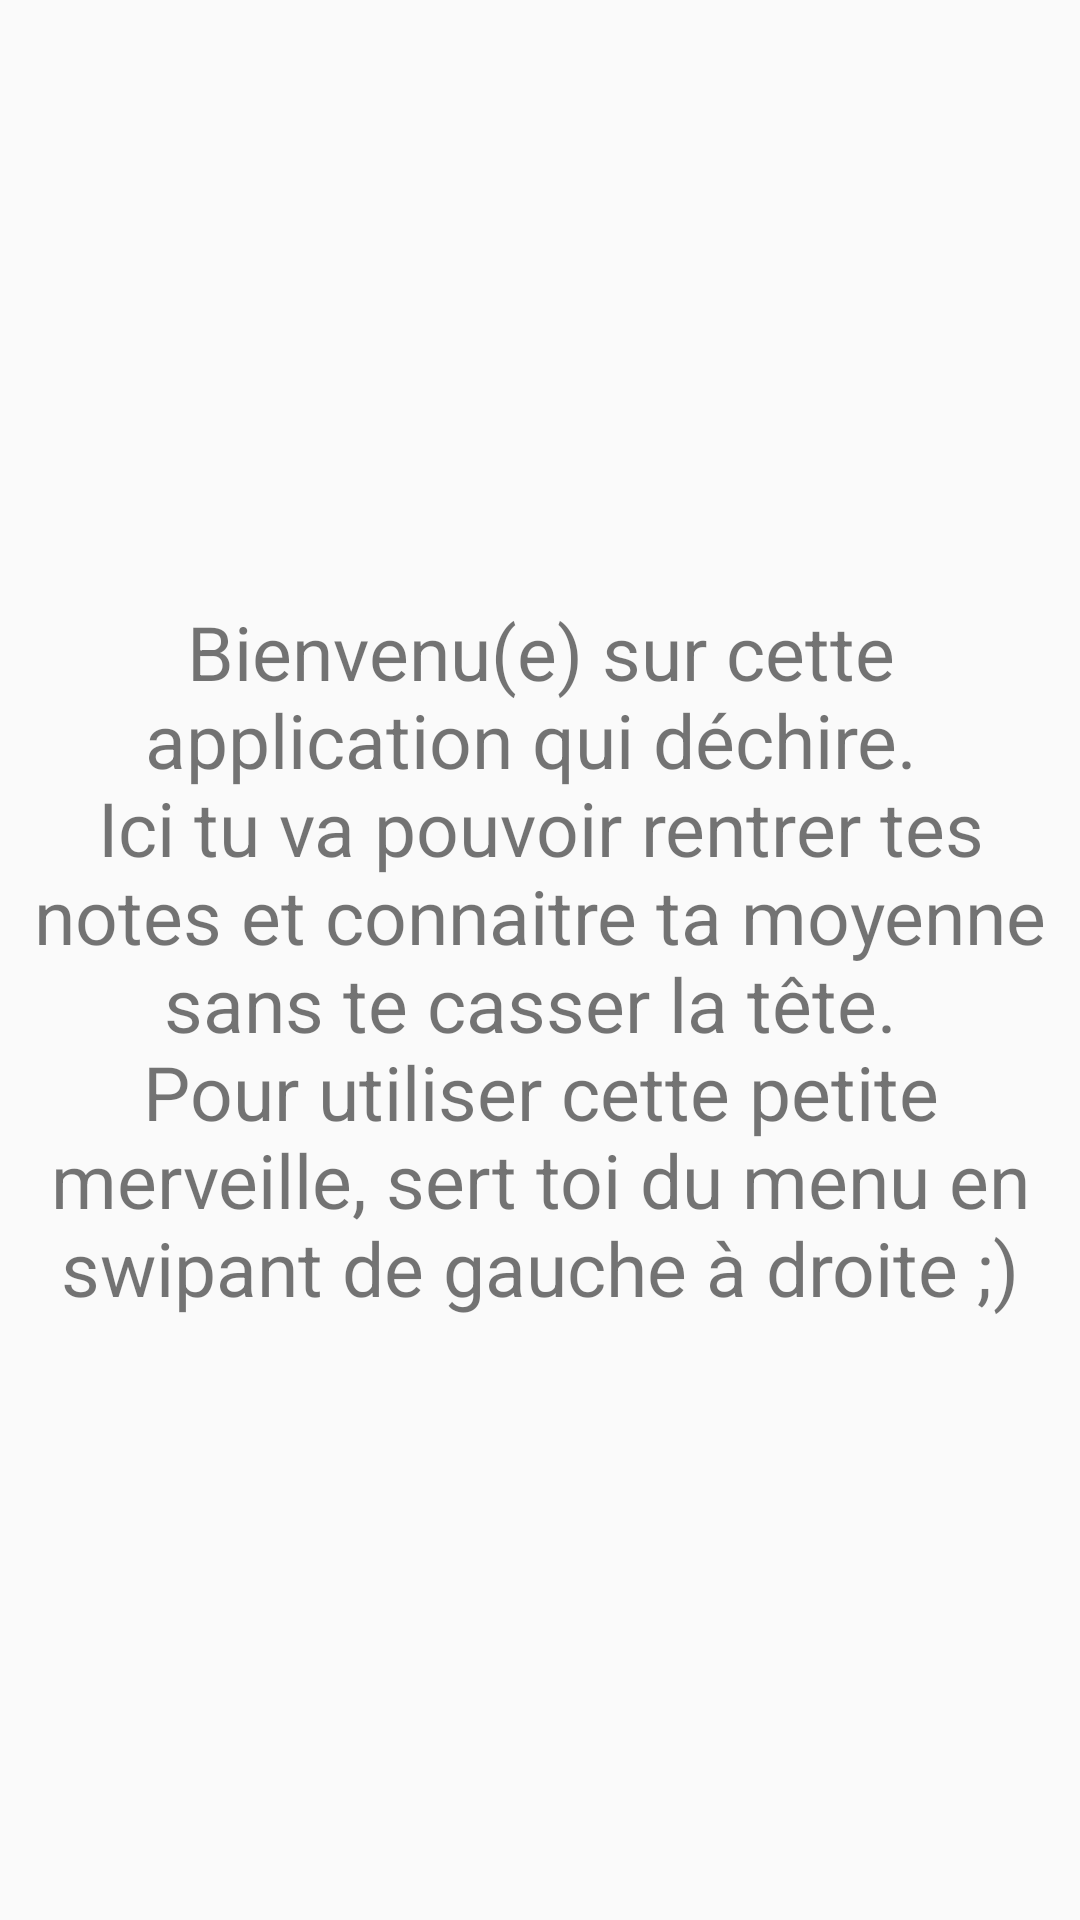

Produce the Android XML layout that renders to this screen, including the resource entries it uses.
<!-- AndroidManifest.xml: application theme AppTheme -->
<!-- res/layout/home.xml -->
<?xml version="1.0" encoding="utf-8"?>
<FrameLayout
    xmlns:android="http://schemas.android.com/apk/res/android"
    android:layout_width="match_parent"
    android:layout_height="match_parent">

    <TextView
        android:layout_width="match_parent"
        android:layout_height="match_parent"
        android:gravity="center"
        android:textSize="25sp"
        android:text="@string/txt_home"/>

</FrameLayout>
<!-- resources referenced by this layout -->
<resources>
  <string name="txt_home">Bienvenu(e) sur cette application qui déchire. \nIci tu va pouvoir rentrer tes notes et connaitre ta moyenne sans te casser la tête. \nPour utiliser cette petite merveille, sert toi du menu en swipant de gauche à droite ;)</string>
  <style name="AppTheme" parent="Theme.AppCompat.Light.DarkActionBar">
          
      </style>
</resources>
